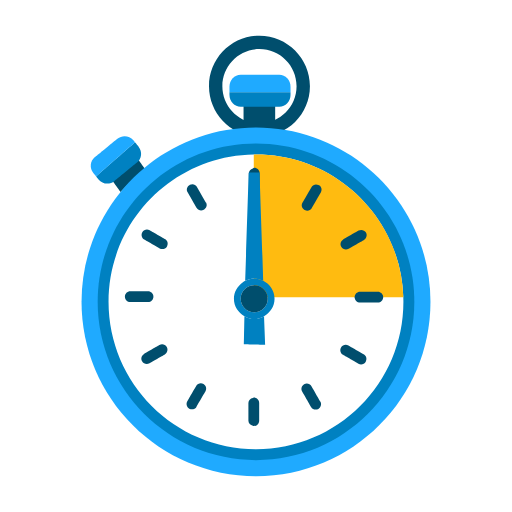
t = 0.00 s
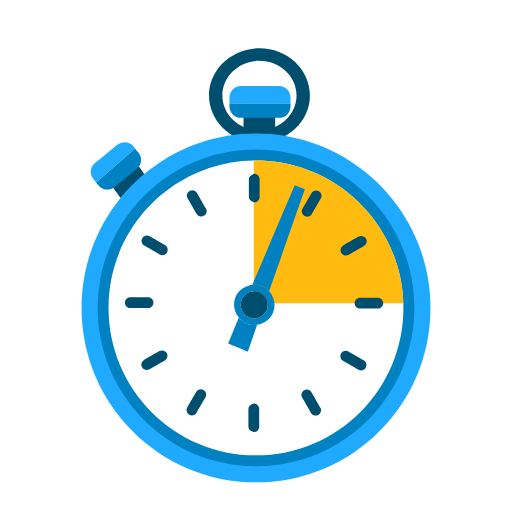
t = 0.53 s
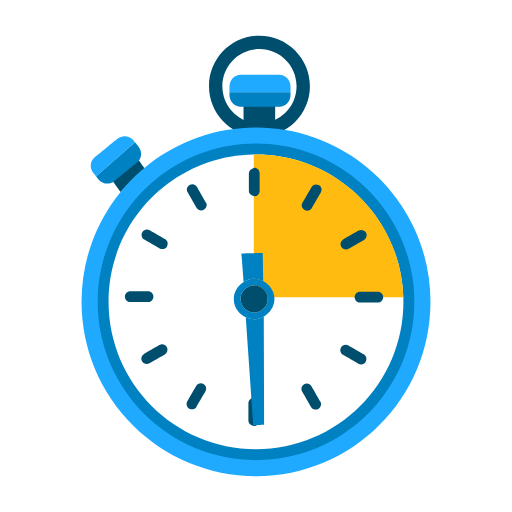
t = 1.12 s
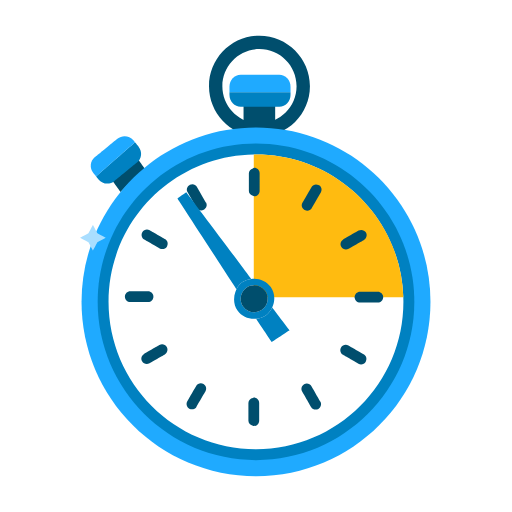
t = 1.70 s
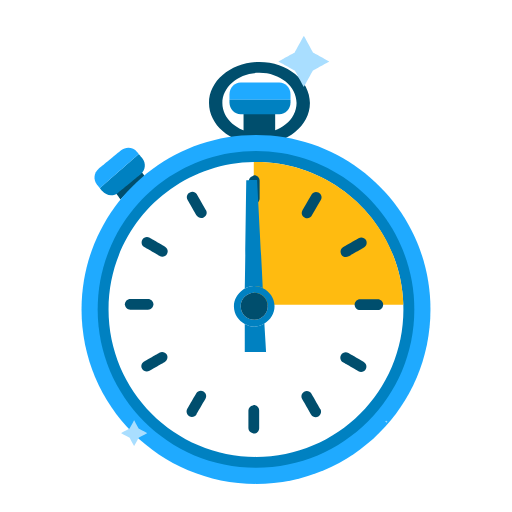
t = 2.23 s
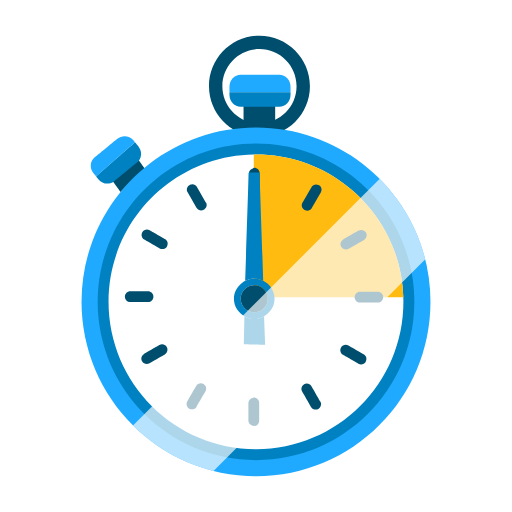
t = 2.82 s

The animated SVG that drew these frames (rendered in a browser with its animation timeline set to each time). Animation: 45 SMIL elements (animate=4,animateTransform=41); one cycle of 3.37 s, repeats indefinitely.

<svg fill="none" height="100%" width="100%" viewBox="0 0 500 500" xmlns:xlink="http://www.w3.org/1999/xlink" xmlns="http://www.w3.org/2000/svg"><defs><clipPath id="i0"><rect height="500" width="500" y="0" x="0" /></clipPath><g id="i1"><g id="i2"><g transform="translate(250,250)"><animateTransform repeatCount="indefinite" type="translate" attributeName="transform" dur="3.367s" begin="0s" calcMode="spline" values="250 250; 250 258; 250 250; 250 250; 250 258; 250 250; 250 250" keyTimes="0; 0.108911; 0.207921; 0.59406; 0.70297; 0.80198; 1" keySplines="0.333 0 0.309 1; 0.704 0 0.667 1; 0 0 1 1; 0.333 0 0.122 1; 0.822 0 0.667 1; 0 0 1 1" fill="freeze" /><g transform="scale(0.72,0.72) translate(0,0)"><g transform="matrix(1,0,0,1,-236.874,-299.089)" id="i3"><g><g transform="translate(241.574,136.74)"><g transform="scale(1,1)"><animateTransform repeatCount="indefinite" type="scale" attributeName="transform" dur="3.367s" begin="0s" calcMode="spline" values="1 1; 1 1; 1 0.8; 1 1; 1 1; 1 0.8; 1 1; 1 1" keyTimes="0; 0.019802; 0.079208; 0.207921; 0.613862; 0.673267; 0.80198; 1" keySplines="0 0 1 1; 0.333 0 0.667 1; 0.333 0 0.667 1; 0.167 0 0.667 1; 0.333 0 0.667 1; 0.333 0 0.667 1; 0 0 1 1" fill="freeze" /><g id="i4" transform="translate(0,-68.056)"><path fill="#004e6d" fill-rule="evenodd" d="M0.002,68.435C-37.734,68.435,-68.436,37.732,-68.436,0C-68.436,-37.733,-37.734,-68.435,0.002,-68.435C37.734,-68.435,68.436,-37.733,68.436,0C68.436,37.732,37.734,68.435,0.002,68.435ZM0.002,-50.319C-27.745,-50.319,-50.32,-27.743,-50.32,0C-50.32,27.746,-27.745,50.318,0.002,50.318C27.745,50.318,50.32,27.746,50.32,0C50.32,-27.743,27.745,-50.319,0.002,-50.319Z" /></g></g></g></g><g id="i5" transform="matrix(1,0,0,1,241.433,112.241)"><path fill="#004e6d" d="M21.448,-17.707C21.448,-17.707,-21.448,-17.707,-21.448,-17.707C-21.448,-17.707,-21.448,17.707,-21.448,17.707C-14.585,16.408,-7.644,15.529,-0.561,15.464C-0.209,15.464,0.126,15.386,0.478,15.386C7.59,15.386,14.561,16.256,21.448,17.528C21.448,17.528,21.448,-17.707,21.448,-17.707Z" /></g><g id="i6" transform="matrix(1,0,0,1,61.381,186.785)"><path fill="#004e6d" d="M10.981,-25.374C10.724,-25.169,10.516,-24.92,10.245,-24.728C10.245,-24.728,-25.488,1.506,-25.488,1.506C-25.488,1.506,-8.357,25.374,-8.357,25.374C2.034,14.247,13.343,4.049,25.488,-5.173C25.488,-5.173,10.981,-25.374,10.981,-25.374Z" /></g><g id="i7" transform="matrix(1,0,0,1,236.874,361.304)"><path fill="#1faaff" d="M236.624,-0.002C236.624,130.682,130.685,236.624,-0.003,236.624C-130.687,236.624,-236.624,130.682,-236.624,-0.002C-236.624,-130.686,-130.687,-236.624,-0.003,-236.624C130.685,-236.624,236.624,-130.686,236.624,-0.002Z" /></g><g id="i8" transform="matrix(1,0,0,1,236.873,361.304)"><path fill="#0081c1" d="M214.735,-0.001C214.735,118.596,118.595,214.734,-0.002,214.734C-118.595,214.734,-214.735,118.596,-214.735,-0.001C-214.735,-118.594,-118.595,-214.734,-0.002,-214.734C118.595,-214.734,214.735,-118.594,214.735,-0.001Z" /></g><g id="i9" transform="matrix(1,0,0,1,236.843,361.304)"><path fill="#ffffff" d="M199.969,-0.001C199.969,110.445,110.478,199.999,0.032,199.999C-110.414,199.999,-199.969,110.445,-199.969,-0.001C-199.969,-109.421,-112.045,-198.368,-2.989,-199.942C-1.963,-200,-0.994,-199.999,0.032,-199.999C108.365,-199.999,196.526,-113.889,199.849,-6.403C199.91,-4.289,199.969,-2.115,199.969,-0.001Z" /></g><g id="i10" transform="matrix(1,0,0,1,335.273,258.103)"><path fill="#ffbb10" d="M101.419,96.798C101.419,96.798,-101.419,96.798,-101.419,96.798C-101.419,96.798,-101.419,-96.74,-101.419,-96.74C-100.393,-96.798,-99.424,-96.798,-98.398,-96.798C9.935,-96.798,98.096,-10.689,101.419,96.798Z" /></g><g id="i11" transform="matrix(1,0,0,1,234.5,198.803)"><path fill="#004e6d" d="M-7.3,-12.037C-7.3,-12.037,-7.3,12.04,-7.3,12.04C-7.3,15.322,-4.876,17.651,-1.88,18.559C-1.213,18.76,-0.732,19.34,0,19.34C4.014,19.34,7.3,16.058,7.3,12.04C7.3,12.04,7.3,-12.045,7.3,-12.045C7.3,-16.054,4.014,-19.34,0,-19.34C-0.732,-19.34,-1.213,-18.764,-1.88,-18.556C-4.876,-17.652,-7.3,-15.323,-7.3,-12.037Z" /></g><g id="i12" transform="matrix(1,0,0,1,156.559,219.52)"><path fill="#004e6d" d="M0.09,-14.442C-1.803,-17.716,-6.029,-18.852,-9.308,-16.959C-9.308,-16.959,-10.035,-16.538,-10.035,-16.538C-13.313,-14.646,-14.445,-10.42,-12.553,-7.137C-12.553,-7.137,-0.094,14.441,-0.094,14.441C1.799,17.719,6.03,18.852,9.304,16.959C9.304,16.959,10.031,16.542,10.031,16.542C13.309,14.646,14.445,10.419,12.553,7.141C12.553,7.141,0.09,-14.442,0.09,-14.442Z" /></g><g id="i13" transform="matrix(1,0,0,1,99.416,276.436)"><path fill="#004e6d" d="M-6.775,-12.34C-10.25,-14.347,-14.742,-13.15,-16.749,-9.671C-16.749,-9.671,-16.753,-9.671,-16.753,-9.671C-18.76,-6.193,-17.558,-1.708,-14.084,0.298C-14.084,0.298,6.779,12.34,6.779,12.34C10.25,14.347,14.738,13.146,16.748,9.675C18.76,6.193,17.554,1.705,14.076,-0.299C14.076,-0.299,-6.775,-12.34,-6.775,-12.34Z" /></g><g id="i14" transform="matrix(1,0,0,1,78.385,354.294)"><path fill="#004e6d" d="M19.341,0.002C19.341,-4.016,16.058,-7.298,12.039,-7.298C12.039,-7.298,-12.039,-7.298,-12.039,-7.298C-16.057,-7.298,-19.341,-4.016,-19.341,0.002C-19.341,0.002,-19.341,0.006,-19.341,0.006C-19.341,4.016,-16.057,7.298,-12.039,7.298C-12.039,7.298,12.039,7.298,12.039,7.298C16.058,7.298,19.341,4.015,19.341,0.002Z" /></g><g id="i15" transform="matrix(1,0,0,1,99.106,432.239)"><path fill="#004e6d" d="M6.779,-12.341C6.779,-12.341,-14.072,-0.303,-14.072,-0.303C-17.55,1.704,-18.756,6.192,-16.753,9.671C-16.753,9.671,-16.749,9.671,-16.749,9.671C-14.746,13.149,-10.262,14.354,-6.783,12.348C-6.783,12.348,14.076,0.305,14.076,0.305C17.554,-1.706,18.756,-6.194,16.744,-9.669C14.742,-13.147,10.254,-14.353,6.779,-12.341Z" /></g><g id="i16" transform="matrix(1,0,0,1,156.021,489.382)"><path fill="#004e6d" d="M9.673,-16.747C6.195,-18.758,1.707,-17.557,-0.304,-14.082C-0.304,-14.082,-12.342,6.769,-12.342,6.769C-14.349,10.247,-13.147,14.735,-9.673,16.747C-6.198,18.758,-1.71,17.56,0.296,14.081C0.296,14.081,12.343,-6.782,12.343,-6.782C14.349,-10.256,13.148,-14.74,9.673,-16.747Z" /></g><g id="i17" transform="matrix(1,0,0,1,233.879,510.41)"><path fill="#004e6d" d="M-7.3,-12.039C-7.3,-12.039,-7.3,12.036,-7.3,12.036C-7.3,15.564,-4.594,18.144,-1.258,18.814C-0.793,18.908,-0.49,19.341,0.001,19.341C4.018,19.341,7.3,16.054,7.3,12.036C7.3,12.036,7.3,-12.039,7.3,-12.039C7.3,-16.057,4.018,-19.341,0.001,-19.341C-0.49,-19.341,-0.793,-18.91,-1.258,-18.816C-4.594,-18.146,-7.3,-15.567,-7.3,-12.039Z" /></g><g id="i18" transform="matrix(1,0,0,1,311.824,489.688)"><path fill="#004e6d" d="M-0.3,14.086C1.707,17.561,6.195,18.762,9.669,16.751C13.148,14.744,14.345,10.252,12.337,6.778C12.337,6.778,0.296,-14.085,0.296,-14.085C-1.712,-17.564,-6.198,-18.762,-9.669,-16.747C-13.143,-14.736,-14.346,-10.243,-12.339,-6.765C-12.339,-6.765,-0.3,14.086,-0.3,14.086Z" /></g><g id="i19" transform="matrix(1,0,0,1,368.963,432.777)"><path fill="#004e6d" d="M6.776,12.34C10.25,14.347,14.742,13.146,16.75,9.671C16.75,9.671,16.75,9.666,16.75,9.666C18.76,6.192,17.559,1.709,14.084,-0.298C14.084,-0.298,-6.767,-12.337,-6.767,-12.337C-10.246,-14.348,-14.738,-13.147,-16.748,-9.672C-18.759,-6.198,-17.562,-1.709,-14.083,0.294C-14.083,0.294,6.776,12.34,6.776,12.34Z" /></g><g id="i20" transform="matrix(1,0,0,1,389.994,354.917)"><path fill="#004e6d" d="M-19.341,0.001C-19.341,4.015,-16.059,7.301,-12.04,7.301C-12.04,7.301,12.036,7.301,12.036,7.301C16.054,7.301,19.341,4.015,19.341,0.001C19.341,-4.017,16.054,-7.301,12.036,-7.301C12.036,-7.301,-12.04,-7.301,-12.04,-7.301C-16.059,-7.301,-19.341,-4.017,-19.341,0.001Z" /></g><g id="i21" transform="matrix(1,0,0,1,369.278,276.975)"><path fill="#004e6d" d="M-6.788,12.344C-6.788,12.344,14.071,0.298,14.071,0.298C17.55,-1.709,18.756,-6.197,16.749,-9.671C14.737,-13.15,10.249,-14.351,6.775,-12.345C6.775,-12.345,-14.076,-0.307,-14.076,-0.307C-17.554,1.701,-18.756,6.189,-16.753,9.667C-14.746,13.149,-10.262,14.351,-6.788,12.344Z" /></g><g id="i22" transform="matrix(1,0,0,1,312.361,219.831)"><path fill="#004e6d" d="M-9.307,16.959C-6.029,18.852,-1.8,17.72,0.093,14.442C0.093,14.442,12.548,-7.137,12.548,-7.137C14.445,-10.42,13.312,-14.646,10.034,-16.538C10.034,-16.538,9.308,-16.959,9.308,-16.959C6.029,-18.852,1.797,-17.719,-0.091,-14.441C-0.091,-14.441,-12.553,7.141,-12.553,7.141C-14.445,10.419,-13.314,14.646,-10.035,16.542C-10.035,16.542,-9.307,16.959,-9.307,16.959Z" /></g></g></g></g></g><g id="i2"><g transform="translate(250,250)"><animateTransform repeatCount="indefinite" type="translate" attributeName="transform" dur="3.367s" begin="0s" calcMode="spline" values="250 250; 250 258; 250 250; 250 250; 250 258; 250 250; 250 250" keyTimes="0; 0.108911; 0.207921; 0.59406; 0.70297; 0.80198; 1" keySplines="0.333 0 0.309 1; 0.704 0 0.667 1; 0 0 1 1; 0.333 0 0.122 1; 0.822 0 0.667 1; 0 0 1 1" fill="freeze" /><g transform="scale(0.72,0.72) translate(0,0)"><g id="i23"><g transform="translate(5.418,-224.093)"><animateTransform repeatCount="indefinite" type="translate" attributeName="transform" dur="3.367s" begin="0s" calcMode="spline" values="5.418 -224.093; 5.418 -210.093; 5.418 -224.093; 5.418 -224.093" keyTimes="0; 0.108911; 0.207921; 1" keySplines="0.333 0 0.667 1; 0.333 0 0.667 1; 0 0 1 1" fill="freeze" /><g transform="scale(1,1) translate(-41.661,-21.832)"><g id="i21" transform="matrix(1,0,0,1,41.661,12.034)"><path fill="#1faaff" d="M41.411,4.431C41.411,-4.526,34.609,-11.784,26.218,-11.784C26.218,-11.784,-26.218,-11.784,-26.218,-11.784C-34.609,-11.784,-41.411,-4.526,-41.411,4.431C-41.411,4.431,-41.411,11.784,-41.411,11.784C-41.411,11.784,41.411,11.784,41.411,11.784C41.411,11.784,41.411,4.431,41.411,4.431Z" /></g><g id="i22" transform="matrix(1,0,0,1,41.661,33.616)"><path fill="#0081c1" d="M-41.411,-9.798C-41.411,-9.798,-41.411,-6.418,-41.411,-6.418C-41.411,2.538,-34.609,9.798,-26.218,9.798C-26.218,9.798,26.218,9.798,26.218,9.798C34.609,9.798,41.411,2.538,41.411,-6.418C41.411,-6.418,41.411,-9.798,41.411,-9.798C41.411,-9.798,-41.411,-9.798,-41.411,-9.798Z" /></g></g></g></g></g></g></g><g id="i2"><g transform="translate(250,250)"><animateTransform repeatCount="indefinite" type="translate" attributeName="transform" dur="3.367s" begin="0s" calcMode="spline" values="250 250; 250 258; 250 250; 250 250; 250 258; 250 250; 250 250" keyTimes="0; 0.108911; 0.207921; 0.59406; 0.70297; 0.80198; 1" keySplines="0.333 0 0.309 1; 0.704 0 0.667 1; 0 0 1 1; 0.333 0 0.122 1; 0.822 0 0.667 1; 0 0 1 1" fill="freeze" /><g transform="scale(0.72,0.72) translate(0,0)"><g id="i24"><g transform="translate(-2.478,58.171)"><g transform="rotate(-15)"><animateTransform repeatCount="indefinite" type="rotate" attributeName="transform" dur="3.367s" begin="0s" calcMode="spline" values="-15; -15; 705; 705" keyTimes="0; 0.108911; 0.70297; 1" keySplines="0 0 1 1; 0.333 0 0 1; 0 0 1 1" fill="freeze" /><g transform="scale(1,1) translate(-29.627,-167.584)"><g id="i19" transform="matrix(1,0,0,1,52.612,73.665)"><path fill="#0081c1" d="M-15.757,67.181C-11.449,68.33,-7.877,70.631,-4.762,73.414C-4.762,73.414,28.392,-69.621,28.392,-69.621C28.392,-69.621,14.191,-73.414,14.191,-73.414C14.191,-73.414,-28.392,67.1,-28.392,67.1C-24.308,66.246,-20.066,66.032,-15.757,67.181Z" /></g><g id="i20" transform="matrix(1,0,0,1,18.378,209.262)"><path fill="#0081c1" d="M9.643,22.406C9.643,22.406,18.129,-15.535,18.129,-15.535C13.681,-14.374,9.021,-13.92,4.259,-15.191C-0.503,-16.462,-4.312,-19.18,-7.594,-22.406C-7.594,-22.406,-18.129,14.239,-18.129,14.239C-18.129,14.239,9.643,22.406,9.643,22.406Z" /></g><g id="i21" transform="matrix(1,0,0,1,29.805,167.52)"><path fill="#0081c1" fill-rule="evenodd" d="M-26.674,-7.168C-29.331,2.769,-25.868,12.612,-19.021,19.336C-15.739,22.561,-11.929,25.28,-7.167,26.55C-2.405,27.822,2.253,27.368,6.701,26.207C15.992,23.795,23.898,16.985,26.55,7.048C29.33,-3.342,25.557,-13.741,18.044,-20.441C14.929,-23.224,11.357,-25.525,7.049,-26.674C2.741,-27.822,-1.503,-27.61,-5.586,-26.756C-6.984,-26.461,-8.264,-25.877,-9.588,-25.378C-17.612,-22.345,-24.295,-16.087,-26.674,-7.168ZM-17.795,-4.797C-15.179,-14.595,-5.119,-20.415,4.679,-17.799C14.472,-15.179,20.293,-5.12,17.677,4.678C15.061,14.471,4.997,20.293,-4.797,17.677C-14.596,15.057,-20.411,4.997,-17.795,-4.797Z" /></g><g id="i22" transform="matrix(1,0,0,1,29.746,167.459)"><path fill="#004e6d" d="M-4.737,17.738C5.057,20.354,15.12,14.533,17.736,4.739C20.352,-5.059,14.531,-15.118,4.738,-17.738C-5.06,-20.354,-15.12,-14.534,-17.736,-4.736C-20.352,5.058,-14.536,15.118,-4.737,17.738Z" /></g></g></g></g></g></g></g></g><g id="i2"><g transform="translate(250,250)"><animateTransform repeatCount="indefinite" type="translate" attributeName="transform" dur="3.367s" begin="0s" calcMode="spline" values="250 250; 250 258; 250 250; 250 250; 250 258; 250 250; 250 250" keyTimes="0; 0.108911; 0.207921; 0.59406; 0.70297; 0.80198; 1" keySplines="0.333 0 0.309 1; 0.704 0 0.667 1; 0 0 1 1; 0.333 0 0.122 1; 0.822 0 0.667 1; 0 0 1 1" fill="freeze" /><g transform="scale(0.72,0.72) translate(0,0)"><g id="i25"><g transform="translate(-189.983,-130.408)"><animateTransform repeatCount="indefinite" type="translate" attributeName="transform" dur="3.367s" begin="0s" calcMode="spline" values="-189.983 -130.408; -189.983 -130.408; -184.483 -124.408; -189.983 -130.408; -189.983 -130.408" keyTimes="0; 0.594059; 0.70297; 0.80198; 1" keySplines="0 0 1 1; 0.333 0 0.122 1; 0.822 0 0.667 1; 0 0 1 1" fill="freeze" /><g transform="scale(1,1) translate(-36.317,-34.33)"><g id="i21" transform="matrix(1,0,0,1,40.932,39.505)"><path fill="#0081c1" d="M26.069,-23.085C26.069,-23.085,21.301,-28.906,21.301,-28.906C21.301,-28.906,-31.452,17.437,-31.452,17.437C-31.452,17.437,-28.243,21.359,-28.243,21.359C-22.859,27.937,-13.163,28.906,-6.587,23.523C-6.587,23.523,23.906,-1.427,23.906,-1.427C30.482,-6.811,31.452,-16.508,26.069,-23.085Z" /></g><g id="i22" transform="matrix(1,0,0,1,31.242,28.596)"><path fill="#1faaff" d="M28.699,-20.804C23.316,-27.377,13.624,-28.346,7.047,-22.966C7.047,-22.966,-23.446,1.989,-23.446,1.989C-30.023,7.372,-30.992,17.064,-25.613,23.641C-25.613,23.641,-21.762,28.346,-21.762,28.346C-21.762,28.346,30.992,-17.995,30.992,-17.995C30.992,-17.995,28.699,-20.804,28.699,-20.804Z" /></g></g></g></g></g></g></g><g opacity="0" id="i2"><g transform="translate(250,250)"><animateTransform repeatCount="indefinite" type="translate" attributeName="transform" dur="3.367s" begin="0s" calcMode="spline" values="250 250; 250 258; 250 250; 250 250; 250 258; 250 250; 250 250" keyTimes="0; 0.108911; 0.207921; 0.59406; 0.70297; 0.80198; 1" keySplines="0.333 0 0.309 1; 0.704 0 0.667 1; 0 0 1 1; 0.333 0 0.122 1; 0.822 0 0.667 1; 0 0 1 1" fill="freeze" /><g transform="scale(0.72,0.72) translate(0,0)" /></g></g></g><filter id="i26"><feColorMatrix values="0 0 0 0 1 0 0 0 0 1 0 0 0 0 1 0 0 0 1 0" type="matrix" /></filter><mask height="20000" width="20000" y="-10000" x="-10000" maskContentUnits="userSpaceOnUse" maskUnits="userSpaceOnUse" style="mask-type: alpha" mask-type="alpha" id="i27"><g filter="url(#i26)" transform="matrix(1,0,0,1,0,0)"><g clip-path="url(#i0)"><g><g transform="translate(250,250)"><animateTransform repeatCount="indefinite" type="translate" attributeName="transform" dur="3.367s" begin="0s" calcMode="spline" values="250 250; 250 258; 250 250; 250 250; 250 258; 250 250; 250 250" keyTimes="0; 0.108911; 0.207921; 0.59406; 0.70297; 0.80198; 1" keySplines="0.333 0 0.309 1; 0.704 0 0.667 1; 0 0 1 1; 0.333 0 0.122 1; 0.822 0 0.667 1; 0 0 1 1" fill="freeze" /><g transform="scale(0.72,0.72) translate(0,0)"><g transform="matrix(1,0,0,1,-236.874,-299.089)"><g><g transform="translate(241.574,136.74)"><g transform="scale(1,1)"><animateTransform repeatCount="indefinite" type="scale" attributeName="transform" dur="3.367s" begin="0s" calcMode="spline" values="1 1; 1 1; 1 0.8; 1 1; 1 1; 1 0.8; 1 1; 1 1" keyTimes="0; 0.019802; 0.079208; 0.207921; 0.613862; 0.673267; 0.80198; 1" keySplines="0 0 1 1; 0.333 0 0.667 1; 0.333 0 0.667 1; 0.167 0 0.667 1; 0.333 0 0.667 1; 0.333 0 0.667 1; 0 0 1 1" fill="freeze" /><g transform="translate(0,-68.056)"><path fill="#004e6d" fill-rule="evenodd" d="M0.002,68.435C-37.734,68.435,-68.436,37.732,-68.436,0C-68.436,-37.733,-37.734,-68.435,0.002,-68.435C37.734,-68.435,68.436,-37.733,68.436,0C68.436,37.732,37.734,68.435,0.002,68.435ZM0.002,-50.319C-27.745,-50.319,-50.32,-27.743,-50.32,0C-50.32,27.746,-27.745,50.318,0.002,50.318C27.745,50.318,50.32,27.746,50.32,0C50.32,-27.743,27.745,-50.319,0.002,-50.319Z" /></g></g></g></g><g transform="matrix(1,0,0,1,241.433,112.241)"><path fill="#004e6d" d="M21.448,-17.707C21.448,-17.707,-21.448,-17.707,-21.448,-17.707C-21.448,-17.707,-21.448,17.707,-21.448,17.707C-14.585,16.408,-7.644,15.529,-0.561,15.464C-0.209,15.464,0.126,15.386,0.478,15.386C7.59,15.386,14.561,16.256,21.448,17.528C21.448,17.528,21.448,-17.707,21.448,-17.707Z" /></g><g transform="matrix(1,0,0,1,61.381,186.785)"><path fill="#004e6d" d="M10.981,-25.374C10.724,-25.169,10.516,-24.92,10.245,-24.728C10.245,-24.728,-25.488,1.506,-25.488,1.506C-25.488,1.506,-8.357,25.374,-8.357,25.374C2.034,14.247,13.343,4.049,25.488,-5.173C25.488,-5.173,10.981,-25.374,10.981,-25.374Z" /></g><g transform="matrix(1,0,0,1,236.874,361.304)"><path fill="#1faaff" d="M236.624,-0.002C236.624,130.682,130.685,236.624,-0.003,236.624C-130.687,236.624,-236.624,130.682,-236.624,-0.002C-236.624,-130.686,-130.687,-236.624,-0.003,-236.624C130.685,-236.624,236.624,-130.686,236.624,-0.002Z" /></g><g transform="matrix(1,0,0,1,236.873,361.304)"><path fill="#0081c1" d="M214.735,-0.001C214.735,118.596,118.595,214.734,-0.002,214.734C-118.595,214.734,-214.735,118.596,-214.735,-0.001C-214.735,-118.594,-118.595,-214.734,-0.002,-214.734C118.595,-214.734,214.735,-118.594,214.735,-0.001Z" /></g><g transform="matrix(1,0,0,1,236.843,361.304)"><path fill="#ffffff" d="M199.969,-0.001C199.969,110.445,110.478,199.999,0.032,199.999C-110.414,199.999,-199.969,110.445,-199.969,-0.001C-199.969,-109.421,-112.045,-198.368,-2.989,-199.942C-1.963,-200,-0.994,-199.999,0.032,-199.999C108.365,-199.999,196.526,-113.889,199.849,-6.403C199.91,-4.289,199.969,-2.115,199.969,-0.001Z" /></g><g transform="matrix(1,0,0,1,335.273,258.103)"><path fill="#ffbb10" d="M101.419,96.798C101.419,96.798,-101.419,96.798,-101.419,96.798C-101.419,96.798,-101.419,-96.74,-101.419,-96.74C-100.393,-96.798,-99.424,-96.798,-98.398,-96.798C9.935,-96.798,98.096,-10.689,101.419,96.798Z" /></g><g transform="matrix(1,0,0,1,234.5,198.803)"><path fill="#004e6d" d="M-7.3,-12.037C-7.3,-12.037,-7.3,12.04,-7.3,12.04C-7.3,15.322,-4.876,17.651,-1.88,18.559C-1.213,18.76,-0.732,19.34,0,19.34C4.014,19.34,7.3,16.058,7.3,12.04C7.3,12.04,7.3,-12.045,7.3,-12.045C7.3,-16.054,4.014,-19.34,0,-19.34C-0.732,-19.34,-1.213,-18.764,-1.88,-18.556C-4.876,-17.652,-7.3,-15.323,-7.3,-12.037Z" /></g><g transform="matrix(1,0,0,1,156.559,219.52)"><path fill="#004e6d" d="M0.09,-14.442C-1.803,-17.716,-6.029,-18.852,-9.308,-16.959C-9.308,-16.959,-10.035,-16.538,-10.035,-16.538C-13.313,-14.646,-14.445,-10.42,-12.553,-7.137C-12.553,-7.137,-0.094,14.441,-0.094,14.441C1.799,17.719,6.03,18.852,9.304,16.959C9.304,16.959,10.031,16.542,10.031,16.542C13.309,14.646,14.445,10.419,12.553,7.141C12.553,7.141,0.09,-14.442,0.09,-14.442Z" /></g><g transform="matrix(1,0,0,1,99.416,276.436)"><path fill="#004e6d" d="M-6.775,-12.34C-10.25,-14.347,-14.742,-13.15,-16.749,-9.671C-16.749,-9.671,-16.753,-9.671,-16.753,-9.671C-18.76,-6.193,-17.558,-1.708,-14.084,0.298C-14.084,0.298,6.779,12.34,6.779,12.34C10.25,14.347,14.738,13.146,16.748,9.675C18.76,6.193,17.554,1.705,14.076,-0.299C14.076,-0.299,-6.775,-12.34,-6.775,-12.34Z" /></g><g transform="matrix(1,0,0,1,78.385,354.294)"><path fill="#004e6d" d="M19.341,0.002C19.341,-4.016,16.058,-7.298,12.039,-7.298C12.039,-7.298,-12.039,-7.298,-12.039,-7.298C-16.057,-7.298,-19.341,-4.016,-19.341,0.002C-19.341,0.002,-19.341,0.006,-19.341,0.006C-19.341,4.016,-16.057,7.298,-12.039,7.298C-12.039,7.298,12.039,7.298,12.039,7.298C16.058,7.298,19.341,4.015,19.341,0.002Z" /></g><g transform="matrix(1,0,0,1,99.106,432.239)"><path fill="#004e6d" d="M6.779,-12.341C6.779,-12.341,-14.072,-0.303,-14.072,-0.303C-17.55,1.704,-18.756,6.192,-16.753,9.671C-16.753,9.671,-16.749,9.671,-16.749,9.671C-14.746,13.149,-10.262,14.354,-6.783,12.348C-6.783,12.348,14.076,0.305,14.076,0.305C17.554,-1.706,18.756,-6.194,16.744,-9.669C14.742,-13.147,10.254,-14.353,6.779,-12.341Z" /></g><g transform="matrix(1,0,0,1,156.021,489.382)"><path fill="#004e6d" d="M9.673,-16.747C6.195,-18.758,1.707,-17.557,-0.304,-14.082C-0.304,-14.082,-12.342,6.769,-12.342,6.769C-14.349,10.247,-13.147,14.735,-9.673,16.747C-6.198,18.758,-1.71,17.56,0.296,14.081C0.296,14.081,12.343,-6.782,12.343,-6.782C14.349,-10.256,13.148,-14.74,9.673,-16.747Z" /></g><g transform="matrix(1,0,0,1,233.879,510.41)"><path fill="#004e6d" d="M-7.3,-12.039C-7.3,-12.039,-7.3,12.036,-7.3,12.036C-7.3,15.564,-4.594,18.144,-1.258,18.814C-0.793,18.908,-0.49,19.341,0.001,19.341C4.018,19.341,7.3,16.054,7.3,12.036C7.3,12.036,7.3,-12.039,7.3,-12.039C7.3,-16.057,4.018,-19.341,0.001,-19.341C-0.49,-19.341,-0.793,-18.91,-1.258,-18.816C-4.594,-18.146,-7.3,-15.567,-7.3,-12.039Z" /></g><g transform="matrix(1,0,0,1,311.824,489.688)"><path fill="#004e6d" d="M-0.3,14.086C1.707,17.561,6.195,18.762,9.669,16.751C13.148,14.744,14.345,10.252,12.337,6.778C12.337,6.778,0.296,-14.085,0.296,-14.085C-1.712,-17.564,-6.198,-18.762,-9.669,-16.747C-13.143,-14.736,-14.346,-10.243,-12.339,-6.765C-12.339,-6.765,-0.3,14.086,-0.3,14.086Z" /></g><g transform="matrix(1,0,0,1,368.963,432.777)"><path fill="#004e6d" d="M6.776,12.34C10.25,14.347,14.742,13.146,16.75,9.671C16.75,9.671,16.75,9.666,16.75,9.666C18.76,6.192,17.559,1.709,14.084,-0.298C14.084,-0.298,-6.767,-12.337,-6.767,-12.337C-10.246,-14.348,-14.738,-13.147,-16.748,-9.672C-18.759,-6.198,-17.562,-1.709,-14.083,0.294C-14.083,0.294,6.776,12.34,6.776,12.34Z" /></g><g transform="matrix(1,0,0,1,389.994,354.917)"><path fill="#004e6d" d="M-19.341,0.001C-19.341,4.015,-16.059,7.301,-12.04,7.301C-12.04,7.301,12.036,7.301,12.036,7.301C16.054,7.301,19.341,4.015,19.341,0.001C19.341,-4.017,16.054,-7.301,12.036,-7.301C12.036,-7.301,-12.04,-7.301,-12.04,-7.301C-16.059,-7.301,-19.341,-4.017,-19.341,0.001Z" /></g><g transform="matrix(1,0,0,1,369.278,276.975)"><path fill="#004e6d" d="M-6.788,12.344C-6.788,12.344,14.071,0.298,14.071,0.298C17.55,-1.709,18.756,-6.197,16.749,-9.671C14.737,-13.15,10.249,-14.351,6.775,-12.345C6.775,-12.345,-14.076,-0.307,-14.076,-0.307C-17.554,1.701,-18.756,6.189,-16.753,9.667C-14.746,13.149,-10.262,14.351,-6.788,12.344Z" /></g><g transform="matrix(1,0,0,1,312.361,219.831)"><path fill="#004e6d" d="M-9.307,16.959C-6.029,18.852,-1.8,17.72,0.093,14.442C0.093,14.442,12.548,-7.137,12.548,-7.137C14.445,-10.42,13.312,-14.646,10.034,-16.538C10.034,-16.538,9.308,-16.959,9.308,-16.959C6.029,-18.852,1.797,-17.719,-0.091,-14.441C-0.091,-14.441,-12.553,7.141,-12.553,7.141C-14.445,10.419,-13.314,14.646,-10.035,16.542C-10.035,16.542,-9.307,16.959,-9.307,16.959Z" /></g></g></g></g></g><g><g transform="translate(250,250)"><animateTransform repeatCount="indefinite" type="translate" attributeName="transform" dur="3.367s" begin="0s" calcMode="spline" values="250 250; 250 258; 250 250; 250 250; 250 258; 250 250; 250 250" keyTimes="0; 0.108911; 0.207921; 0.59406; 0.70297; 0.80198; 1" keySplines="0.333 0 0.309 1; 0.704 0 0.667 1; 0 0 1 1; 0.333 0 0.122 1; 0.822 0 0.667 1; 0 0 1 1" fill="freeze" /><g transform="scale(0.72,0.72) translate(0,0)"><g><g transform="translate(5.418,-224.093)"><animateTransform repeatCount="indefinite" type="translate" attributeName="transform" dur="3.367s" begin="0s" calcMode="spline" values="5.418 -224.093; 5.418 -210.093; 5.418 -224.093; 5.418 -224.093" keyTimes="0; 0.108911; 0.207921; 1" keySplines="0.333 0 0.667 1; 0.333 0 0.667 1; 0 0 1 1" fill="freeze" /><g transform="scale(1,1) translate(-41.661,-21.832)"><g transform="matrix(1,0,0,1,41.661,12.034)"><path fill="#1faaff" d="M41.411,4.431C41.411,-4.526,34.609,-11.784,26.218,-11.784C26.218,-11.784,-26.218,-11.784,-26.218,-11.784C-34.609,-11.784,-41.411,-4.526,-41.411,4.431C-41.411,4.431,-41.411,11.784,-41.411,11.784C-41.411,11.784,41.411,11.784,41.411,11.784C41.411,11.784,41.411,4.431,41.411,4.431Z" /></g><g transform="matrix(1,0,0,1,41.661,33.616)"><path fill="#0081c1" d="M-41.411,-9.798C-41.411,-9.798,-41.411,-6.418,-41.411,-6.418C-41.411,2.538,-34.609,9.798,-26.218,9.798C-26.218,9.798,26.218,9.798,26.218,9.798C34.609,9.798,41.411,2.538,41.411,-6.418C41.411,-6.418,41.411,-9.798,41.411,-9.798C41.411,-9.798,-41.411,-9.798,-41.411,-9.798Z" /></g></g></g></g></g></g></g><g><g transform="translate(250,250)"><animateTransform repeatCount="indefinite" type="translate" attributeName="transform" dur="3.367s" begin="0s" calcMode="spline" values="250 250; 250 258; 250 250; 250 250; 250 258; 250 250; 250 250" keyTimes="0; 0.108911; 0.207921; 0.59406; 0.70297; 0.80198; 1" keySplines="0.333 0 0.309 1; 0.704 0 0.667 1; 0 0 1 1; 0.333 0 0.122 1; 0.822 0 0.667 1; 0 0 1 1" fill="freeze" /><g transform="scale(0.72,0.72) translate(0,0)"><g><g transform="translate(-2.478,58.171)"><g transform="rotate(-15)"><animateTransform repeatCount="indefinite" type="rotate" attributeName="transform" dur="3.367s" begin="0s" calcMode="spline" values="-15; -15; 705; 705" keyTimes="0; 0.108911; 0.70297; 1" keySplines="0 0 1 1; 0.333 0 0 1; 0 0 1 1" fill="freeze" /><g transform="scale(1,1) translate(-29.627,-167.584)"><g transform="matrix(1,0,0,1,52.612,73.665)"><path fill="#0081c1" d="M-15.757,67.181C-11.449,68.33,-7.877,70.631,-4.762,73.414C-4.762,73.414,28.392,-69.621,28.392,-69.621C28.392,-69.621,14.191,-73.414,14.191,-73.414C14.191,-73.414,-28.392,67.1,-28.392,67.1C-24.308,66.246,-20.066,66.032,-15.757,67.181Z" /></g><g transform="matrix(1,0,0,1,18.378,209.262)"><path fill="#0081c1" d="M9.643,22.406C9.643,22.406,18.129,-15.535,18.129,-15.535C13.681,-14.374,9.021,-13.92,4.259,-15.191C-0.503,-16.462,-4.312,-19.18,-7.594,-22.406C-7.594,-22.406,-18.129,14.239,-18.129,14.239C-18.129,14.239,9.643,22.406,9.643,22.406Z" /></g><g transform="matrix(1,0,0,1,29.805,167.52)"><path fill="#0081c1" fill-rule="evenodd" d="M-26.674,-7.168C-29.331,2.769,-25.868,12.612,-19.021,19.336C-15.739,22.561,-11.929,25.28,-7.167,26.55C-2.405,27.822,2.253,27.368,6.701,26.207C15.992,23.795,23.898,16.985,26.55,7.048C29.33,-3.342,25.557,-13.741,18.044,-20.441C14.929,-23.224,11.357,-25.525,7.049,-26.674C2.741,-27.822,-1.503,-27.61,-5.586,-26.756C-6.984,-26.461,-8.264,-25.877,-9.588,-25.378C-17.612,-22.345,-24.295,-16.087,-26.674,-7.168ZM-17.795,-4.797C-15.179,-14.595,-5.119,-20.415,4.679,-17.799C14.472,-15.179,20.293,-5.12,17.677,4.678C15.061,14.471,4.997,20.293,-4.797,17.677C-14.596,15.057,-20.411,4.997,-17.795,-4.797Z" /></g><g transform="matrix(1,0,0,1,29.746,167.459)"><path fill="#004e6d" d="M-4.737,17.738C5.057,20.354,15.12,14.533,17.736,4.739C20.352,-5.059,14.531,-15.118,4.738,-17.738C-5.06,-20.354,-15.12,-14.534,-17.736,-4.736C-20.352,5.058,-14.536,15.118,-4.737,17.738Z" /></g></g></g></g></g></g></g></g><g><g transform="translate(250,250)"><animateTransform repeatCount="indefinite" type="translate" attributeName="transform" dur="3.367s" begin="0s" calcMode="spline" values="250 250; 250 258; 250 250; 250 250; 250 258; 250 250; 250 250" keyTimes="0; 0.108911; 0.207921; 0.59406; 0.70297; 0.80198; 1" keySplines="0.333 0 0.309 1; 0.704 0 0.667 1; 0 0 1 1; 0.333 0 0.122 1; 0.822 0 0.667 1; 0 0 1 1" fill="freeze" /><g transform="scale(0.72,0.72) translate(0,0)"><g><g transform="translate(-189.983,-130.408)"><animateTransform repeatCount="indefinite" type="translate" attributeName="transform" dur="3.367s" begin="0s" calcMode="spline" values="-189.983 -130.408; -189.983 -130.408; -184.483 -124.408; -189.983 -130.408; -189.983 -130.408" keyTimes="0; 0.594059; 0.70297; 0.80198; 1" keySplines="0 0 1 1; 0.333 0 0.122 1; 0.822 0 0.667 1; 0 0 1 1" fill="freeze" /><g transform="scale(1,1) translate(-36.317,-34.33)"><g transform="matrix(1,0,0,1,40.932,39.505)"><path fill="#0081c1" d="M26.069,-23.085C26.069,-23.085,21.301,-28.906,21.301,-28.906C21.301,-28.906,-31.452,17.437,-31.452,17.437C-31.452,17.437,-28.243,21.359,-28.243,21.359C-22.859,27.937,-13.163,28.906,-6.587,23.523C-6.587,23.523,23.906,-1.427,23.906,-1.427C30.482,-6.811,31.452,-16.508,26.069,-23.085Z" /></g><g transform="matrix(1,0,0,1,31.242,28.596)"><path fill="#1faaff" d="M28.699,-20.804C23.316,-27.377,13.624,-28.346,7.047,-22.966C7.047,-22.966,-23.446,1.989,-23.446,1.989C-30.023,7.372,-30.992,17.064,-25.613,23.641C-25.613,23.641,-21.762,28.346,-21.762,28.346C-21.762,28.346,30.992,-17.995,30.992,-17.995C30.992,-17.995,28.699,-20.804,28.699,-20.804Z" /></g></g></g></g></g></g></g><g opacity="0"><g transform="translate(250,250)"><animateTransform repeatCount="indefinite" type="translate" attributeName="transform" dur="3.367s" begin="0s" calcMode="spline" values="250 250; 250 258; 250 250; 250 250; 250 258; 250 250; 250 250" keyTimes="0; 0.108911; 0.207921; 0.59406; 0.70297; 0.80198; 1" keySplines="0.333 0 0.309 1; 0.704 0 0.667 1; 0 0 1 1; 0.333 0 0.122 1; 0.822 0 0.667 1; 0 0 1 1" fill="freeze" /><g transform="scale(0.72,0.72) translate(0,0)" /></g></g></g></g></mask></defs><g transform="matrix(1,0,0,1,0,0)" id="i28"><g clip-path="url(#i0)"><g><g transform="translate(250,250)"><animateTransform repeatCount="indefinite" type="translate" attributeName="transform" dur="3.367s" begin="0s" calcMode="spline" values="250 250; 250 258; 250 250; 250 250; 250 258; 250 250; 250 250" keyTimes="0; 0.108911; 0.207921; 0.59406; 0.70297; 0.80198; 1" keySplines="0.333 0 0.309 1; 0.704 0 0.667 1; 0 0 1 1; 0.333 0 0.122 1; 0.822 0 0.667 1; 0 0 1 1" fill="freeze" /><g transform="scale(0.72,0.72) translate(0,0)"><g transform="matrix(1,0,0,1,-236.874,-299.089)"><g><g transform="translate(241.574,136.74)"><g transform="scale(1,1)"><animateTransform repeatCount="indefinite" type="scale" attributeName="transform" dur="3.367s" begin="0s" calcMode="spline" values="1 1; 1 1; 1 0.8; 1 1; 1 1; 1 0.8; 1 1; 1 1" keyTimes="0; 0.019802; 0.079208; 0.207921; 0.613862; 0.673267; 0.80198; 1" keySplines="0 0 1 1; 0.333 0 0.667 1; 0.333 0 0.667 1; 0.167 0 0.667 1; 0.333 0 0.667 1; 0.333 0 0.667 1; 0 0 1 1" fill="freeze" /><g transform="translate(0,-68.056)"><path fill="#004e6d" fill-rule="evenodd" d="M0.002,68.435C-37.734,68.435,-68.436,37.732,-68.436,0C-68.436,-37.733,-37.734,-68.435,0.002,-68.435C37.734,-68.435,68.436,-37.733,68.436,0C68.436,37.732,37.734,68.435,0.002,68.435ZM0.002,-50.319C-27.745,-50.319,-50.32,-27.743,-50.32,0C-50.32,27.746,-27.745,50.318,0.002,50.318C27.745,50.318,50.32,27.746,50.32,0C50.32,-27.743,27.745,-50.319,0.002,-50.319Z" /></g></g></g></g><g transform="matrix(1,0,0,1,241.433,112.241)"><path fill="#004e6d" d="M21.448,-17.707C21.448,-17.707,-21.448,-17.707,-21.448,-17.707C-21.448,-17.707,-21.448,17.707,-21.448,17.707C-14.585,16.408,-7.644,15.529,-0.561,15.464C-0.209,15.464,0.126,15.386,0.478,15.386C7.59,15.386,14.561,16.256,21.448,17.528C21.448,17.528,21.448,-17.707,21.448,-17.707Z" /></g><g transform="matrix(1,0,0,1,61.381,186.785)"><path fill="#004e6d" d="M10.981,-25.374C10.724,-25.169,10.516,-24.92,10.245,-24.728C10.245,-24.728,-25.488,1.506,-25.488,1.506C-25.488,1.506,-8.357,25.374,-8.357,25.374C2.034,14.247,13.343,4.049,25.488,-5.173C25.488,-5.173,10.981,-25.374,10.981,-25.374Z" /></g><g transform="matrix(1,0,0,1,236.874,361.304)"><path fill="#1faaff" d="M236.624,-0.002C236.624,130.682,130.685,236.624,-0.003,236.624C-130.687,236.624,-236.624,130.682,-236.624,-0.002C-236.624,-130.686,-130.687,-236.624,-0.003,-236.624C130.685,-236.624,236.624,-130.686,236.624,-0.002Z" /></g><g transform="matrix(1,0,0,1,236.873,361.304)"><path fill="#0081c1" d="M214.735,-0.001C214.735,118.596,118.595,214.734,-0.002,214.734C-118.595,214.734,-214.735,118.596,-214.735,-0.001C-214.735,-118.594,-118.595,-214.734,-0.002,-214.734C118.595,-214.734,214.735,-118.594,214.735,-0.001Z" /></g><g transform="matrix(1,0,0,1,236.843,361.304)"><path fill="#ffffff" d="M199.969,-0.001C199.969,110.445,110.478,199.999,0.032,199.999C-110.414,199.999,-199.969,110.445,-199.969,-0.001C-199.969,-109.421,-112.045,-198.368,-2.989,-199.942C-1.963,-200,-0.994,-199.999,0.032,-199.999C108.365,-199.999,196.526,-113.889,199.849,-6.403C199.91,-4.289,199.969,-2.115,199.969,-0.001Z" /></g><g transform="matrix(1,0,0,1,335.273,258.103)"><path fill="#ffbb10" d="M101.419,96.798C101.419,96.798,-101.419,96.798,-101.419,96.798C-101.419,96.798,-101.419,-96.74,-101.419,-96.74C-100.393,-96.798,-99.424,-96.798,-98.398,-96.798C9.935,-96.798,98.096,-10.689,101.419,96.798Z" /></g><g transform="matrix(1,0,0,1,234.5,198.803)"><path fill="#004e6d" d="M-7.3,-12.037C-7.3,-12.037,-7.3,12.04,-7.3,12.04C-7.3,15.322,-4.876,17.651,-1.88,18.559C-1.213,18.76,-0.732,19.34,0,19.34C4.014,19.34,7.3,16.058,7.3,12.04C7.3,12.04,7.3,-12.045,7.3,-12.045C7.3,-16.054,4.014,-19.34,0,-19.34C-0.732,-19.34,-1.213,-18.764,-1.88,-18.556C-4.876,-17.652,-7.3,-15.323,-7.3,-12.037Z" /></g><g transform="matrix(1,0,0,1,156.559,219.52)"><path fill="#004e6d" d="M0.09,-14.442C-1.803,-17.716,-6.029,-18.852,-9.308,-16.959C-9.308,-16.959,-10.035,-16.538,-10.035,-16.538C-13.313,-14.646,-14.445,-10.42,-12.553,-7.137C-12.553,-7.137,-0.094,14.441,-0.094,14.441C1.799,17.719,6.03,18.852,9.304,16.959C9.304,16.959,10.031,16.542,10.031,16.542C13.309,14.646,14.445,10.419,12.553,7.141C12.553,7.141,0.09,-14.442,0.09,-14.442Z" /></g><g transform="matrix(1,0,0,1,99.416,276.436)"><path fill="#004e6d" d="M-6.775,-12.34C-10.25,-14.347,-14.742,-13.15,-16.749,-9.671C-16.749,-9.671,-16.753,-9.671,-16.753,-9.671C-18.76,-6.193,-17.558,-1.708,-14.084,0.298C-14.084,0.298,6.779,12.34,6.779,12.34C10.25,14.347,14.738,13.146,16.748,9.675C18.76,6.193,17.554,1.705,14.076,-0.299C14.076,-0.299,-6.775,-12.34,-6.775,-12.34Z" /></g><g transform="matrix(1,0,0,1,78.385,354.294)"><path fill="#004e6d" d="M19.341,0.002C19.341,-4.016,16.058,-7.298,12.039,-7.298C12.039,-7.298,-12.039,-7.298,-12.039,-7.298C-16.057,-7.298,-19.341,-4.016,-19.341,0.002C-19.341,0.002,-19.341,0.006,-19.341,0.006C-19.341,4.016,-16.057,7.298,-12.039,7.298C-12.039,7.298,12.039,7.298,12.039,7.298C16.058,7.298,19.341,4.015,19.341,0.002Z" /></g><g transform="matrix(1,0,0,1,99.106,432.239)"><path fill="#004e6d" d="M6.779,-12.341C6.779,-12.341,-14.072,-0.303,-14.072,-0.303C-17.55,1.704,-18.756,6.192,-16.753,9.671C-16.753,9.671,-16.749,9.671,-16.749,9.671C-14.746,13.149,-10.262,14.354,-6.783,12.348C-6.783,12.348,14.076,0.305,14.076,0.305C17.554,-1.706,18.756,-6.194,16.744,-9.669C14.742,-13.147,10.254,-14.353,6.779,-12.341Z" /></g><g transform="matrix(1,0,0,1,156.021,489.382)"><path fill="#004e6d" d="M9.673,-16.747C6.195,-18.758,1.707,-17.557,-0.304,-14.082C-0.304,-14.082,-12.342,6.769,-12.342,6.769C-14.349,10.247,-13.147,14.735,-9.673,16.747C-6.198,18.758,-1.71,17.56,0.296,14.081C0.296,14.081,12.343,-6.782,12.343,-6.782C14.349,-10.256,13.148,-14.74,9.673,-16.747Z" /></g><g transform="matrix(1,0,0,1,233.879,510.41)"><path fill="#004e6d" d="M-7.3,-12.039C-7.3,-12.039,-7.3,12.036,-7.3,12.036C-7.3,15.564,-4.594,18.144,-1.258,18.814C-0.793,18.908,-0.49,19.341,0.001,19.341C4.018,19.341,7.3,16.054,7.3,12.036C7.3,12.036,7.3,-12.039,7.3,-12.039C7.3,-16.057,4.018,-19.341,0.001,-19.341C-0.49,-19.341,-0.793,-18.91,-1.258,-18.816C-4.594,-18.146,-7.3,-15.567,-7.3,-12.039Z" /></g><g transform="matrix(1,0,0,1,311.824,489.688)"><path fill="#004e6d" d="M-0.3,14.086C1.707,17.561,6.195,18.762,9.669,16.751C13.148,14.744,14.345,10.252,12.337,6.778C12.337,6.778,0.296,-14.085,0.296,-14.085C-1.712,-17.564,-6.198,-18.762,-9.669,-16.747C-13.143,-14.736,-14.346,-10.243,-12.339,-6.765C-12.339,-6.765,-0.3,14.086,-0.3,14.086Z" /></g><g transform="matrix(1,0,0,1,368.963,432.777)"><path fill="#004e6d" d="M6.776,12.34C10.25,14.347,14.742,13.146,16.75,9.671C16.75,9.671,16.75,9.666,16.75,9.666C18.76,6.192,17.559,1.709,14.084,-0.298C14.084,-0.298,-6.767,-12.337,-6.767,-12.337C-10.246,-14.348,-14.738,-13.147,-16.748,-9.672C-18.759,-6.198,-17.562,-1.709,-14.083,0.294C-14.083,0.294,6.776,12.34,6.776,12.34Z" /></g><g transform="matrix(1,0,0,1,389.994,354.917)"><path fill="#004e6d" d="M-19.341,0.001C-19.341,4.015,-16.059,7.301,-12.04,7.301C-12.04,7.301,12.036,7.301,12.036,7.301C16.054,7.301,19.341,4.015,19.341,0.001C19.341,-4.017,16.054,-7.301,12.036,-7.301C12.036,-7.301,-12.04,-7.301,-12.04,-7.301C-16.059,-7.301,-19.341,-4.017,-19.341,0.001Z" /></g><g transform="matrix(1,0,0,1,369.278,276.975)"><path fill="#004e6d" d="M-6.788,12.344C-6.788,12.344,14.071,0.298,14.071,0.298C17.55,-1.709,18.756,-6.197,16.749,-9.671C14.737,-13.15,10.249,-14.351,6.775,-12.345C6.775,-12.345,-14.076,-0.307,-14.076,-0.307C-17.554,1.701,-18.756,6.189,-16.753,9.667C-14.746,13.149,-10.262,14.351,-6.788,12.344Z" /></g><g transform="matrix(1,0,0,1,312.361,219.831)"><path fill="#004e6d" d="M-9.307,16.959C-6.029,18.852,-1.8,17.72,0.093,14.442C0.093,14.442,12.548,-7.137,12.548,-7.137C14.445,-10.42,13.312,-14.646,10.034,-16.538C10.034,-16.538,9.308,-16.959,9.308,-16.959C6.029,-18.852,1.797,-17.719,-0.091,-14.441C-0.091,-14.441,-12.553,7.141,-12.553,7.141C-14.445,10.419,-13.314,14.646,-10.035,16.542C-10.035,16.542,-9.307,16.959,-9.307,16.959Z" /></g></g></g></g></g><g><g transform="translate(250,250)"><animateTransform repeatCount="indefinite" type="translate" attributeName="transform" dur="3.367s" begin="0s" calcMode="spline" values="250 250; 250 258; 250 250; 250 250; 250 258; 250 250; 250 250" keyTimes="0; 0.108911; 0.207921; 0.59406; 0.70297; 0.80198; 1" keySplines="0.333 0 0.309 1; 0.704 0 0.667 1; 0 0 1 1; 0.333 0 0.122 1; 0.822 0 0.667 1; 0 0 1 1" fill="freeze" /><g transform="scale(0.72,0.72) translate(0,0)"><g><g transform="translate(5.418,-224.093)"><animateTransform repeatCount="indefinite" type="translate" attributeName="transform" dur="3.367s" begin="0s" calcMode="spline" values="5.418 -224.093; 5.418 -210.093; 5.418 -224.093; 5.418 -224.093" keyTimes="0; 0.108911; 0.207921; 1" keySplines="0.333 0 0.667 1; 0.333 0 0.667 1; 0 0 1 1" fill="freeze" /><g transform="scale(1,1) translate(-41.661,-21.832)"><g transform="matrix(1,0,0,1,41.661,12.034)"><path fill="#1faaff" d="M41.411,4.431C41.411,-4.526,34.609,-11.784,26.218,-11.784C26.218,-11.784,-26.218,-11.784,-26.218,-11.784C-34.609,-11.784,-41.411,-4.526,-41.411,4.431C-41.411,4.431,-41.411,11.784,-41.411,11.784C-41.411,11.784,41.411,11.784,41.411,11.784C41.411,11.784,41.411,4.431,41.411,4.431Z" /></g><g transform="matrix(1,0,0,1,41.661,33.616)"><path fill="#0081c1" d="M-41.411,-9.798C-41.411,-9.798,-41.411,-6.418,-41.411,-6.418C-41.411,2.538,-34.609,9.798,-26.218,9.798C-26.218,9.798,26.218,9.798,26.218,9.798C34.609,9.798,41.411,2.538,41.411,-6.418C41.411,-6.418,41.411,-9.798,41.411,-9.798C41.411,-9.798,-41.411,-9.798,-41.411,-9.798Z" /></g></g></g></g></g></g></g><g><g transform="translate(250,250)"><animateTransform repeatCount="indefinite" type="translate" attributeName="transform" dur="3.367s" begin="0s" calcMode="spline" values="250 250; 250 258; 250 250; 250 250; 250 258; 250 250; 250 250" keyTimes="0; 0.108911; 0.207921; 0.59406; 0.70297; 0.80198; 1" keySplines="0.333 0 0.309 1; 0.704 0 0.667 1; 0 0 1 1; 0.333 0 0.122 1; 0.822 0 0.667 1; 0 0 1 1" fill="freeze" /><g transform="scale(0.72,0.72) translate(0,0)"><g><g transform="translate(-2.478,58.171)"><g transform="rotate(-15)"><animateTransform repeatCount="indefinite" type="rotate" attributeName="transform" dur="3.367s" begin="0s" calcMode="spline" values="-15; -15; 705; 705" keyTimes="0; 0.108911; 0.70297; 1" keySplines="0 0 1 1; 0.333 0 0 1; 0 0 1 1" fill="freeze" /><g transform="scale(1,1) translate(-29.627,-167.584)"><g transform="matrix(1,0,0,1,52.612,73.665)"><path fill="#0081c1" d="M-15.757,67.181C-11.449,68.33,-7.877,70.631,-4.762,73.414C-4.762,73.414,28.392,-69.621,28.392,-69.621C28.392,-69.621,14.191,-73.414,14.191,-73.414C14.191,-73.414,-28.392,67.1,-28.392,67.1C-24.308,66.246,-20.066,66.032,-15.757,67.181Z" /></g><g transform="matrix(1,0,0,1,18.378,209.262)"><path fill="#0081c1" d="M9.643,22.406C9.643,22.406,18.129,-15.535,18.129,-15.535C13.681,-14.374,9.021,-13.92,4.259,-15.191C-0.503,-16.462,-4.312,-19.18,-7.594,-22.406C-7.594,-22.406,-18.129,14.239,-18.129,14.239C-18.129,14.239,9.643,22.406,9.643,22.406Z" /></g><g transform="matrix(1,0,0,1,29.805,167.52)"><path fill="#0081c1" fill-rule="evenodd" d="M-26.674,-7.168C-29.331,2.769,-25.868,12.612,-19.021,19.336C-15.739,22.561,-11.929,25.28,-7.167,26.55C-2.405,27.822,2.253,27.368,6.701,26.207C15.992,23.795,23.898,16.985,26.55,7.048C29.33,-3.342,25.557,-13.741,18.044,-20.441C14.929,-23.224,11.357,-25.525,7.049,-26.674C2.741,-27.822,-1.503,-27.61,-5.586,-26.756C-6.984,-26.461,-8.264,-25.877,-9.588,-25.378C-17.612,-22.345,-24.295,-16.087,-26.674,-7.168ZM-17.795,-4.797C-15.179,-14.595,-5.119,-20.415,4.679,-17.799C14.472,-15.179,20.293,-5.12,17.677,4.678C15.061,14.471,4.997,20.293,-4.797,17.677C-14.596,15.057,-20.411,4.997,-17.795,-4.797Z" /></g><g transform="matrix(1,0,0,1,29.746,167.459)"><path fill="#004e6d" d="M-4.737,17.738C5.057,20.354,15.12,14.533,17.736,4.739C20.352,-5.059,14.531,-15.118,4.738,-17.738C-5.06,-20.354,-15.12,-14.534,-17.736,-4.736C-20.352,5.058,-14.536,15.118,-4.737,17.738Z" /></g></g></g></g></g></g></g></g><g><g transform="translate(250,250)"><animateTransform repeatCount="indefinite" type="translate" attributeName="transform" dur="3.367s" begin="0s" calcMode="spline" values="250 250; 250 258; 250 250; 250 250; 250 258; 250 250; 250 250" keyTimes="0; 0.108911; 0.207921; 0.59406; 0.70297; 0.80198; 1" keySplines="0.333 0 0.309 1; 0.704 0 0.667 1; 0 0 1 1; 0.333 0 0.122 1; 0.822 0 0.667 1; 0 0 1 1" fill="freeze" /><g transform="scale(0.72,0.72) translate(0,0)"><g><g transform="translate(-189.983,-130.408)"><animateTransform repeatCount="indefinite" type="translate" attributeName="transform" dur="3.367s" begin="0s" calcMode="spline" values="-189.983 -130.408; -189.983 -130.408; -184.483 -124.408; -189.983 -130.408; -189.983 -130.408" keyTimes="0; 0.594059; 0.70297; 0.80198; 1" keySplines="0 0 1 1; 0.333 0 0.122 1; 0.822 0 0.667 1; 0 0 1 1" fill="freeze" /><g transform="scale(1,1) translate(-36.317,-34.33)"><g transform="matrix(1,0,0,1,40.932,39.505)"><path fill="#0081c1" d="M26.069,-23.085C26.069,-23.085,21.301,-28.906,21.301,-28.906C21.301,-28.906,-31.452,17.437,-31.452,17.437C-31.452,17.437,-28.243,21.359,-28.243,21.359C-22.859,27.937,-13.163,28.906,-6.587,23.523C-6.587,23.523,23.906,-1.427,23.906,-1.427C30.482,-6.811,31.452,-16.508,26.069,-23.085Z" /></g><g transform="matrix(1,0,0,1,31.242,28.596)"><path fill="#1faaff" d="M28.699,-20.804C23.316,-27.377,13.624,-28.346,7.047,-22.966C7.047,-22.966,-23.446,1.989,-23.446,1.989C-30.023,7.372,-30.992,17.064,-25.613,23.641C-25.613,23.641,-21.762,28.346,-21.762,28.346C-21.762,28.346,30.992,-17.995,30.992,-17.995C30.992,-17.995,28.699,-20.804,28.699,-20.804Z" /></g></g></g></g></g></g></g><g opacity="0"><g transform="translate(250,250)"><animateTransform repeatCount="indefinite" type="translate" attributeName="transform" dur="3.367s" begin="0s" calcMode="spline" values="250 250; 250 258; 250 250; 250 250; 250 258; 250 250; 250 250" keyTimes="0; 0.108911; 0.207921; 0.59406; 0.70297; 0.80198; 1" keySplines="0.333 0 0.309 1; 0.704 0 0.667 1; 0 0 1 1; 0.333 0 0.122 1; 0.822 0 0.667 1; 0 0 1 1" fill="freeze" /><g transform="scale(0.72,0.72) translate(0,0)" /></g></g></g></g><g visibility="hidden" id="i29"><animate repeatCount="indefinite" begin="0s" calcMode="discrete" dur="3.367s" values="hidden; visible; hidden; hidden" keyTimes="0; 0.475047; 0.624062; 1" attributeName="visibility" /><g transform="translate(90.75,232.25)"><g transform="scale(0,0)"><animateTransform repeatCount="indefinite" type="scale" attributeName="transform" dur="3.367s" begin="0s" calcMode="spline" values="0 0; 0 0; 1 1; 1 1; 0 0; 0 0" keyTimes="0; 0.475248; 0.534653; 0.554455; 0.623762; 1" keySplines="0 0 1 1; 0.333 0 0.667 1; 0.167 0 0.667 1; 0.167 0 0.667 1; 0 0 1 1" fill="freeze" /><g transform="translate(154.5,-27.5)"><g id="i30" transform="matrix(1,0,0,1,-154.5,27.5)"><path d="M0,-25.005C0,-25.005,8.84,-8.84,8.84,-8.84C8.84,-8.84,25.005,0,25.005,0C25.005,0,8.84,8.84,8.84,8.84C8.84,8.84,0,25.005,0,25.005C0,25.005,-8.84,8.84,-8.84,8.84C-8.84,8.84,-25.005,0,-25.005,0C-25.005,0,-8.84,-8.84,-8.84,-8.84C-8.84,-8.84,0,-25.005,0,-25.005Z" fill="#a9deff" /></g></g></g></g></g><g visibility="hidden" id="i31"><animate repeatCount="indefinite" begin="0s" calcMode="discrete" dur="3.367s" values="hidden; visible; hidden; hidden" keyTimes="0; 0.525052; 0.673067; 1" attributeName="visibility" /><g transform="translate(377.25,411.75)"><g transform="scale(0,0)"><animateTransform repeatCount="indefinite" type="scale" attributeName="transform" dur="3.367s" begin="0s" calcMode="spline" values="0 0; 0 0; 1 1; 1 1; 0 0; 0 0" keyTimes="0; 0.524753; 0.584159; 0.60396; 0.673267; 1" keySplines="0 0 1 1; 0.333 0 0.667 1; 0.167 0 0.667 1; 0.167 0 0.667 1; 0 0 1 1" fill="freeze" /><g transform="translate(154.5,-27.5)"><g id="i30" transform="matrix(1,0,0,1,-154.5,27.5)"><path d="M0,-25.005C0,-25.005,8.84,-8.84,8.84,-8.84C8.84,-8.84,25.005,0,25.005,0C25.005,0,8.84,8.84,8.84,8.84C8.84,8.84,0,25.005,0,25.005C0,25.005,-8.84,8.84,-8.84,8.84C-8.84,8.84,-25.005,0,-25.005,0C-25.005,0,-8.84,-8.84,-8.84,-8.84C-8.84,-8.84,0,-25.005,0,-25.005Z" fill="#a9deff" /></g></g></g></g></g><g visibility="hidden" id="i32"><animate repeatCount="indefinite" begin="0s" calcMode="discrete" dur="3.367s" values="hidden; visible; hidden; hidden" keyTimes="0; 0.584058; 0.733073; 1" attributeName="visibility" /><g transform="translate(296.75,60)"><g transform="scale(0,0)"><animateTransform repeatCount="indefinite" type="scale" attributeName="transform" dur="3.367s" begin="0s" calcMode="spline" values="0 0; 0 0; 1 1; 1 1; 0 0; 0 0" keyTimes="0; 0.584159; 0.643564; 0.663366; 0.732673; 1" keySplines="0 0 1 1; 0.333 0 0.667 1; 0.167 0 0.667 1; 0.167 0 0.667 1; 0 0 1 1" fill="freeze" /><g transform="translate(154.5,-27.5)"><g id="i30" transform="matrix(1,0,0,1,-154.5,27.5)"><path d="M0,-25.005C0,-25.005,8.84,-8.84,8.84,-8.84C8.84,-8.84,25.005,0,25.005,0C25.005,0,8.84,8.84,8.84,8.84C8.84,8.84,0,25.005,0,25.005C0,25.005,-8.84,8.84,-8.84,8.84C-8.84,8.84,-25.005,0,-25.005,0C-25.005,0,-8.84,-8.84,-8.84,-8.84C-8.84,-8.84,0,-25.005,0,-25.005Z" fill="#a9deff" /></g></g></g></g></g><g visibility="hidden" id="i33"><animate repeatCount="indefinite" begin="0s" calcMode="discrete" dur="3.367s" values="hidden; visible; hidden; hidden" keyTimes="0; 0.634063; 0.782077; 1" attributeName="visibility" /><g transform="translate(131,423)"><g transform="scale(0,0)"><animateTransform repeatCount="indefinite" type="scale" attributeName="transform" dur="3.367s" begin="0s" calcMode="spline" values="0 0; 0 0; 1 1; 1 1; 0 0; 0 0" keyTimes="0; 0.633663; 0.693069; 0.712871; 0.782178; 1" keySplines="0 0 1 1; 0.333 0 0.667 1; 0.167 0 0.667 1; 0.167 0 0.667 1; 0 0 1 1" fill="freeze" /><g transform="translate(154.5,-27.5)"><g id="i30" transform="matrix(1,0,0,1,-154.5,27.5)"><path d="M0,-25.005C0,-25.005,8.84,-8.84,8.84,-8.84C8.84,-8.84,25.005,0,25.005,0C25.005,0,8.84,8.84,8.84,8.84C8.84,8.84,0,25.005,0,25.005C0,25.005,-8.84,8.84,-8.84,8.84C-8.84,8.84,-25.005,0,-25.005,0C-25.005,0,-8.84,-8.84,-8.84,-8.84C-8.84,-8.84,0,-25.005,0,-25.005Z" fill="#a9deff" /></g></g></g></g></g><g mask="url(#i27)" opacity="0.68" id="i34"><g transform="translate(48.6,114.96)"><animateTransform repeatCount="indefinite" type="translate" attributeName="transform" dur="3.367s" begin="0s" calcMode="spline" values="48.6 114.96; 48.6 114.96; 401.84 472.48; 401.84 472.48" keyTimes="0; 0.663366; 0.960396; 1" keySplines="0 0 1 1; 0.333 0 0.667 1; 0 0 1 1" fill="freeze" /><g transform="rotate(45) scale(0.64,1.123) translate(62,-125)"><g id="i35" transform="matrix(1,0,0,1,-62,125)"><rect height="706" width="136" y="-353" x="-68" fill="#ffffff" /></g></g></g></g><g display="none" transform="matrix(1,0,0,1,0,0)" id="i28"><g clip-path="url(#i0)"><g><g transform="translate(250,250)"><animateTransform repeatCount="indefinite" type="translate" attributeName="transform" dur="3.367s" begin="0s" calcMode="spline" values="250 250; 250 258; 250 250; 250 250; 250 258; 250 250; 250 250" keyTimes="0; 0.108911; 0.207921; 0.59406; 0.70297; 0.80198; 1" keySplines="0.333 0 0.309 1; 0.704 0 0.667 1; 0 0 1 1; 0.333 0 0.122 1; 0.822 0 0.667 1; 0 0 1 1" fill="freeze" /><g transform="scale(0.72,0.72) translate(0,0)"><g transform="matrix(1,0,0,1,-236.874,-299.089)"><g><g transform="translate(241.574,136.74)"><g transform="scale(1,1)"><animateTransform repeatCount="indefinite" type="scale" attributeName="transform" dur="3.367s" begin="0s" calcMode="spline" values="1 1; 1 1; 1 0.8; 1 1; 1 1; 1 0.8; 1 1; 1 1" keyTimes="0; 0.019802; 0.079208; 0.207921; 0.613862; 0.673267; 0.80198; 1" keySplines="0 0 1 1; 0.333 0 0.667 1; 0.333 0 0.667 1; 0.167 0 0.667 1; 0.333 0 0.667 1; 0.333 0 0.667 1; 0 0 1 1" fill="freeze" /><g transform="translate(0,-68.056)"><path fill="#004e6d" fill-rule="evenodd" d="M0.002,68.435C-37.734,68.435,-68.436,37.732,-68.436,0C-68.436,-37.733,-37.734,-68.435,0.002,-68.435C37.734,-68.435,68.436,-37.733,68.436,0C68.436,37.732,37.734,68.435,0.002,68.435ZM0.002,-50.319C-27.745,-50.319,-50.32,-27.743,-50.32,0C-50.32,27.746,-27.745,50.318,0.002,50.318C27.745,50.318,50.32,27.746,50.32,0C50.32,-27.743,27.745,-50.319,0.002,-50.319Z" /></g></g></g></g><g transform="matrix(1,0,0,1,241.433,112.241)"><path fill="#004e6d" d="M21.448,-17.707C21.448,-17.707,-21.448,-17.707,-21.448,-17.707C-21.448,-17.707,-21.448,17.707,-21.448,17.707C-14.585,16.408,-7.644,15.529,-0.561,15.464C-0.209,15.464,0.126,15.386,0.478,15.386C7.59,15.386,14.561,16.256,21.448,17.528C21.448,17.528,21.448,-17.707,21.448,-17.707Z" /></g><g transform="matrix(1,0,0,1,61.381,186.785)"><path fill="#004e6d" d="M10.981,-25.374C10.724,-25.169,10.516,-24.92,10.245,-24.728C10.245,-24.728,-25.488,1.506,-25.488,1.506C-25.488,1.506,-8.357,25.374,-8.357,25.374C2.034,14.247,13.343,4.049,25.488,-5.173C25.488,-5.173,10.981,-25.374,10.981,-25.374Z" /></g><g transform="matrix(1,0,0,1,236.874,361.304)"><path fill="#1faaff" d="M236.624,-0.002C236.624,130.682,130.685,236.624,-0.003,236.624C-130.687,236.624,-236.624,130.682,-236.624,-0.002C-236.624,-130.686,-130.687,-236.624,-0.003,-236.624C130.685,-236.624,236.624,-130.686,236.624,-0.002Z" /></g><g transform="matrix(1,0,0,1,236.873,361.304)"><path fill="#0081c1" d="M214.735,-0.001C214.735,118.596,118.595,214.734,-0.002,214.734C-118.595,214.734,-214.735,118.596,-214.735,-0.001C-214.735,-118.594,-118.595,-214.734,-0.002,-214.734C118.595,-214.734,214.735,-118.594,214.735,-0.001Z" /></g><g transform="matrix(1,0,0,1,236.843,361.304)"><path fill="#ffffff" d="M199.969,-0.001C199.969,110.445,110.478,199.999,0.032,199.999C-110.414,199.999,-199.969,110.445,-199.969,-0.001C-199.969,-109.421,-112.045,-198.368,-2.989,-199.942C-1.963,-200,-0.994,-199.999,0.032,-199.999C108.365,-199.999,196.526,-113.889,199.849,-6.403C199.91,-4.289,199.969,-2.115,199.969,-0.001Z" /></g><g transform="matrix(1,0,0,1,335.273,258.103)"><path fill="#ffbb10" d="M101.419,96.798C101.419,96.798,-101.419,96.798,-101.419,96.798C-101.419,96.798,-101.419,-96.74,-101.419,-96.74C-100.393,-96.798,-99.424,-96.798,-98.398,-96.798C9.935,-96.798,98.096,-10.689,101.419,96.798Z" /></g><g transform="matrix(1,0,0,1,234.5,198.803)"><path fill="#004e6d" d="M-7.3,-12.037C-7.3,-12.037,-7.3,12.04,-7.3,12.04C-7.3,15.322,-4.876,17.651,-1.88,18.559C-1.213,18.76,-0.732,19.34,0,19.34C4.014,19.34,7.3,16.058,7.3,12.04C7.3,12.04,7.3,-12.045,7.3,-12.045C7.3,-16.054,4.014,-19.34,0,-19.34C-0.732,-19.34,-1.213,-18.764,-1.88,-18.556C-4.876,-17.652,-7.3,-15.323,-7.3,-12.037Z" /></g><g transform="matrix(1,0,0,1,156.559,219.52)"><path fill="#004e6d" d="M0.09,-14.442C-1.803,-17.716,-6.029,-18.852,-9.308,-16.959C-9.308,-16.959,-10.035,-16.538,-10.035,-16.538C-13.313,-14.646,-14.445,-10.42,-12.553,-7.137C-12.553,-7.137,-0.094,14.441,-0.094,14.441C1.799,17.719,6.03,18.852,9.304,16.959C9.304,16.959,10.031,16.542,10.031,16.542C13.309,14.646,14.445,10.419,12.553,7.141C12.553,7.141,0.09,-14.442,0.09,-14.442Z" /></g><g transform="matrix(1,0,0,1,99.416,276.436)"><path fill="#004e6d" d="M-6.775,-12.34C-10.25,-14.347,-14.742,-13.15,-16.749,-9.671C-16.749,-9.671,-16.753,-9.671,-16.753,-9.671C-18.76,-6.193,-17.558,-1.708,-14.084,0.298C-14.084,0.298,6.779,12.34,6.779,12.34C10.25,14.347,14.738,13.146,16.748,9.675C18.76,6.193,17.554,1.705,14.076,-0.299C14.076,-0.299,-6.775,-12.34,-6.775,-12.34Z" /></g><g transform="matrix(1,0,0,1,78.385,354.294)"><path fill="#004e6d" d="M19.341,0.002C19.341,-4.016,16.058,-7.298,12.039,-7.298C12.039,-7.298,-12.039,-7.298,-12.039,-7.298C-16.057,-7.298,-19.341,-4.016,-19.341,0.002C-19.341,0.002,-19.341,0.006,-19.341,0.006C-19.341,4.016,-16.057,7.298,-12.039,7.298C-12.039,7.298,12.039,7.298,12.039,7.298C16.058,7.298,19.341,4.015,19.341,0.002Z" /></g><g transform="matrix(1,0,0,1,99.106,432.239)"><path fill="#004e6d" d="M6.779,-12.341C6.779,-12.341,-14.072,-0.303,-14.072,-0.303C-17.55,1.704,-18.756,6.192,-16.753,9.671C-16.753,9.671,-16.749,9.671,-16.749,9.671C-14.746,13.149,-10.262,14.354,-6.783,12.348C-6.783,12.348,14.076,0.305,14.076,0.305C17.554,-1.706,18.756,-6.194,16.744,-9.669C14.742,-13.147,10.254,-14.353,6.779,-12.341Z" /></g><g transform="matrix(1,0,0,1,156.021,489.382)"><path fill="#004e6d" d="M9.673,-16.747C6.195,-18.758,1.707,-17.557,-0.304,-14.082C-0.304,-14.082,-12.342,6.769,-12.342,6.769C-14.349,10.247,-13.147,14.735,-9.673,16.747C-6.198,18.758,-1.71,17.56,0.296,14.081C0.296,14.081,12.343,-6.782,12.343,-6.782C14.349,-10.256,13.148,-14.74,9.673,-16.747Z" /></g><g transform="matrix(1,0,0,1,233.879,510.41)"><path fill="#004e6d" d="M-7.3,-12.039C-7.3,-12.039,-7.3,12.036,-7.3,12.036C-7.3,15.564,-4.594,18.144,-1.258,18.814C-0.793,18.908,-0.49,19.341,0.001,19.341C4.018,19.341,7.3,16.054,7.3,12.036C7.3,12.036,7.3,-12.039,7.3,-12.039C7.3,-16.057,4.018,-19.341,0.001,-19.341C-0.49,-19.341,-0.793,-18.91,-1.258,-18.816C-4.594,-18.146,-7.3,-15.567,-7.3,-12.039Z" /></g><g transform="matrix(1,0,0,1,311.824,489.688)"><path fill="#004e6d" d="M-0.3,14.086C1.707,17.561,6.195,18.762,9.669,16.751C13.148,14.744,14.345,10.252,12.337,6.778C12.337,6.778,0.296,-14.085,0.296,-14.085C-1.712,-17.564,-6.198,-18.762,-9.669,-16.747C-13.143,-14.736,-14.346,-10.243,-12.339,-6.765C-12.339,-6.765,-0.3,14.086,-0.3,14.086Z" /></g><g transform="matrix(1,0,0,1,368.963,432.777)"><path fill="#004e6d" d="M6.776,12.34C10.25,14.347,14.742,13.146,16.75,9.671C16.75,9.671,16.75,9.666,16.75,9.666C18.76,6.192,17.559,1.709,14.084,-0.298C14.084,-0.298,-6.767,-12.337,-6.767,-12.337C-10.246,-14.348,-14.738,-13.147,-16.748,-9.672C-18.759,-6.198,-17.562,-1.709,-14.083,0.294C-14.083,0.294,6.776,12.34,6.776,12.34Z" /></g><g transform="matrix(1,0,0,1,389.994,354.917)"><path fill="#004e6d" d="M-19.341,0.001C-19.341,4.015,-16.059,7.301,-12.04,7.301C-12.04,7.301,12.036,7.301,12.036,7.301C16.054,7.301,19.341,4.015,19.341,0.001C19.341,-4.017,16.054,-7.301,12.036,-7.301C12.036,-7.301,-12.04,-7.301,-12.04,-7.301C-16.059,-7.301,-19.341,-4.017,-19.341,0.001Z" /></g><g transform="matrix(1,0,0,1,369.278,276.975)"><path fill="#004e6d" d="M-6.788,12.344C-6.788,12.344,14.071,0.298,14.071,0.298C17.55,-1.709,18.756,-6.197,16.749,-9.671C14.737,-13.15,10.249,-14.351,6.775,-12.345C6.775,-12.345,-14.076,-0.307,-14.076,-0.307C-17.554,1.701,-18.756,6.189,-16.753,9.667C-14.746,13.149,-10.262,14.351,-6.788,12.344Z" /></g><g transform="matrix(1,0,0,1,312.361,219.831)"><path fill="#004e6d" d="M-9.307,16.959C-6.029,18.852,-1.8,17.72,0.093,14.442C0.093,14.442,12.548,-7.137,12.548,-7.137C14.445,-10.42,13.312,-14.646,10.034,-16.538C10.034,-16.538,9.308,-16.959,9.308,-16.959C6.029,-18.852,1.797,-17.719,-0.091,-14.441C-0.091,-14.441,-12.553,7.141,-12.553,7.141C-14.445,10.419,-13.314,14.646,-10.035,16.542C-10.035,16.542,-9.307,16.959,-9.307,16.959Z" /></g></g></g></g></g><g><g transform="translate(250,250)"><animateTransform repeatCount="indefinite" type="translate" attributeName="transform" dur="3.367s" begin="0s" calcMode="spline" values="250 250; 250 258; 250 250; 250 250; 250 258; 250 250; 250 250" keyTimes="0; 0.108911; 0.207921; 0.59406; 0.70297; 0.80198; 1" keySplines="0.333 0 0.309 1; 0.704 0 0.667 1; 0 0 1 1; 0.333 0 0.122 1; 0.822 0 0.667 1; 0 0 1 1" fill="freeze" /><g transform="scale(0.72,0.72) translate(0,0)"><g><g transform="translate(5.418,-224.093)"><animateTransform repeatCount="indefinite" type="translate" attributeName="transform" dur="3.367s" begin="0s" calcMode="spline" values="5.418 -224.093; 5.418 -210.093; 5.418 -224.093; 5.418 -224.093" keyTimes="0; 0.108911; 0.207921; 1" keySplines="0.333 0 0.667 1; 0.333 0 0.667 1; 0 0 1 1" fill="freeze" /><g transform="scale(1,1) translate(-41.661,-21.832)"><g transform="matrix(1,0,0,1,41.661,12.034)"><path fill="#1faaff" d="M41.411,4.431C41.411,-4.526,34.609,-11.784,26.218,-11.784C26.218,-11.784,-26.218,-11.784,-26.218,-11.784C-34.609,-11.784,-41.411,-4.526,-41.411,4.431C-41.411,4.431,-41.411,11.784,-41.411,11.784C-41.411,11.784,41.411,11.784,41.411,11.784C41.411,11.784,41.411,4.431,41.411,4.431Z" /></g><g transform="matrix(1,0,0,1,41.661,33.616)"><path fill="#0081c1" d="M-41.411,-9.798C-41.411,-9.798,-41.411,-6.418,-41.411,-6.418C-41.411,2.538,-34.609,9.798,-26.218,9.798C-26.218,9.798,26.218,9.798,26.218,9.798C34.609,9.798,41.411,2.538,41.411,-6.418C41.411,-6.418,41.411,-9.798,41.411,-9.798C41.411,-9.798,-41.411,-9.798,-41.411,-9.798Z" /></g></g></g></g></g></g></g><g><g transform="translate(250,250)"><animateTransform repeatCount="indefinite" type="translate" attributeName="transform" dur="3.367s" begin="0s" calcMode="spline" values="250 250; 250 258; 250 250; 250 250; 250 258; 250 250; 250 250" keyTimes="0; 0.108911; 0.207921; 0.59406; 0.70297; 0.80198; 1" keySplines="0.333 0 0.309 1; 0.704 0 0.667 1; 0 0 1 1; 0.333 0 0.122 1; 0.822 0 0.667 1; 0 0 1 1" fill="freeze" /><g transform="scale(0.72,0.72) translate(0,0)"><g><g transform="translate(-2.478,58.171)"><g transform="rotate(-15)"><animateTransform repeatCount="indefinite" type="rotate" attributeName="transform" dur="3.367s" begin="0s" calcMode="spline" values="-15; -15; 705; 705" keyTimes="0; 0.108911; 0.70297; 1" keySplines="0 0 1 1; 0.333 0 0 1; 0 0 1 1" fill="freeze" /><g transform="scale(1,1) translate(-29.627,-167.584)"><g transform="matrix(1,0,0,1,52.612,73.665)"><path fill="#0081c1" d="M-15.757,67.181C-11.449,68.33,-7.877,70.631,-4.762,73.414C-4.762,73.414,28.392,-69.621,28.392,-69.621C28.392,-69.621,14.191,-73.414,14.191,-73.414C14.191,-73.414,-28.392,67.1,-28.392,67.1C-24.308,66.246,-20.066,66.032,-15.757,67.181Z" /></g><g transform="matrix(1,0,0,1,18.378,209.262)"><path fill="#0081c1" d="M9.643,22.406C9.643,22.406,18.129,-15.535,18.129,-15.535C13.681,-14.374,9.021,-13.92,4.259,-15.191C-0.503,-16.462,-4.312,-19.18,-7.594,-22.406C-7.594,-22.406,-18.129,14.239,-18.129,14.239C-18.129,14.239,9.643,22.406,9.643,22.406Z" /></g><g transform="matrix(1,0,0,1,29.805,167.52)"><path fill="#0081c1" fill-rule="evenodd" d="M-26.674,-7.168C-29.331,2.769,-25.868,12.612,-19.021,19.336C-15.739,22.561,-11.929,25.28,-7.167,26.55C-2.405,27.822,2.253,27.368,6.701,26.207C15.992,23.795,23.898,16.985,26.55,7.048C29.33,-3.342,25.557,-13.741,18.044,-20.441C14.929,-23.224,11.357,-25.525,7.049,-26.674C2.741,-27.822,-1.503,-27.61,-5.586,-26.756C-6.984,-26.461,-8.264,-25.877,-9.588,-25.378C-17.612,-22.345,-24.295,-16.087,-26.674,-7.168ZM-17.795,-4.797C-15.179,-14.595,-5.119,-20.415,4.679,-17.799C14.472,-15.179,20.293,-5.12,17.677,4.678C15.061,14.471,4.997,20.293,-4.797,17.677C-14.596,15.057,-20.411,4.997,-17.795,-4.797Z" /></g><g transform="matrix(1,0,0,1,29.746,167.459)"><path fill="#004e6d" d="M-4.737,17.738C5.057,20.354,15.12,14.533,17.736,4.739C20.352,-5.059,14.531,-15.118,4.738,-17.738C-5.06,-20.354,-15.12,-14.534,-17.736,-4.736C-20.352,5.058,-14.536,15.118,-4.737,17.738Z" /></g></g></g></g></g></g></g></g><g><g transform="translate(250,250)"><animateTransform repeatCount="indefinite" type="translate" attributeName="transform" dur="3.367s" begin="0s" calcMode="spline" values="250 250; 250 258; 250 250; 250 250; 250 258; 250 250; 250 250" keyTimes="0; 0.108911; 0.207921; 0.59406; 0.70297; 0.80198; 1" keySplines="0.333 0 0.309 1; 0.704 0 0.667 1; 0 0 1 1; 0.333 0 0.122 1; 0.822 0 0.667 1; 0 0 1 1" fill="freeze" /><g transform="scale(0.72,0.72) translate(0,0)"><g><g transform="translate(-189.983,-130.408)"><animateTransform repeatCount="indefinite" type="translate" attributeName="transform" dur="3.367s" begin="0s" calcMode="spline" values="-189.983 -130.408; -189.983 -130.408; -184.483 -124.408; -189.983 -130.408; -189.983 -130.408" keyTimes="0; 0.594059; 0.70297; 0.80198; 1" keySplines="0 0 1 1; 0.333 0 0.122 1; 0.822 0 0.667 1; 0 0 1 1" fill="freeze" /><g transform="scale(1,1) translate(-36.317,-34.33)"><g transform="matrix(1,0,0,1,40.932,39.505)"><path fill="#0081c1" d="M26.069,-23.085C26.069,-23.085,21.301,-28.906,21.301,-28.906C21.301,-28.906,-31.452,17.437,-31.452,17.437C-31.452,17.437,-28.243,21.359,-28.243,21.359C-22.859,27.937,-13.163,28.906,-6.587,23.523C-6.587,23.523,23.906,-1.427,23.906,-1.427C30.482,-6.811,31.452,-16.508,26.069,-23.085Z" /></g><g transform="matrix(1,0,0,1,31.242,28.596)"><path fill="#1faaff" d="M28.699,-20.804C23.316,-27.377,13.624,-28.346,7.047,-22.966C7.047,-22.966,-23.446,1.989,-23.446,1.989C-30.023,7.372,-30.992,17.064,-25.613,23.641C-25.613,23.641,-21.762,28.346,-21.762,28.346C-21.762,28.346,30.992,-17.995,30.992,-17.995C30.992,-17.995,28.699,-20.804,28.699,-20.804Z" /></g></g></g></g></g></g></g><g opacity="0"><g transform="translate(250,250)"><animateTransform repeatCount="indefinite" type="translate" attributeName="transform" dur="3.367s" begin="0s" calcMode="spline" values="250 250; 250 258; 250 250; 250 250; 250 258; 250 250; 250 250" keyTimes="0; 0.108911; 0.207921; 0.59406; 0.70297; 0.80198; 1" keySplines="0.333 0 0.309 1; 0.704 0 0.667 1; 0 0 1 1; 0.333 0 0.122 1; 0.822 0 0.667 1; 0 0 1 1" fill="freeze" /><g transform="scale(0.72,0.72) translate(0,0)" /></g></g></g></g></svg>
